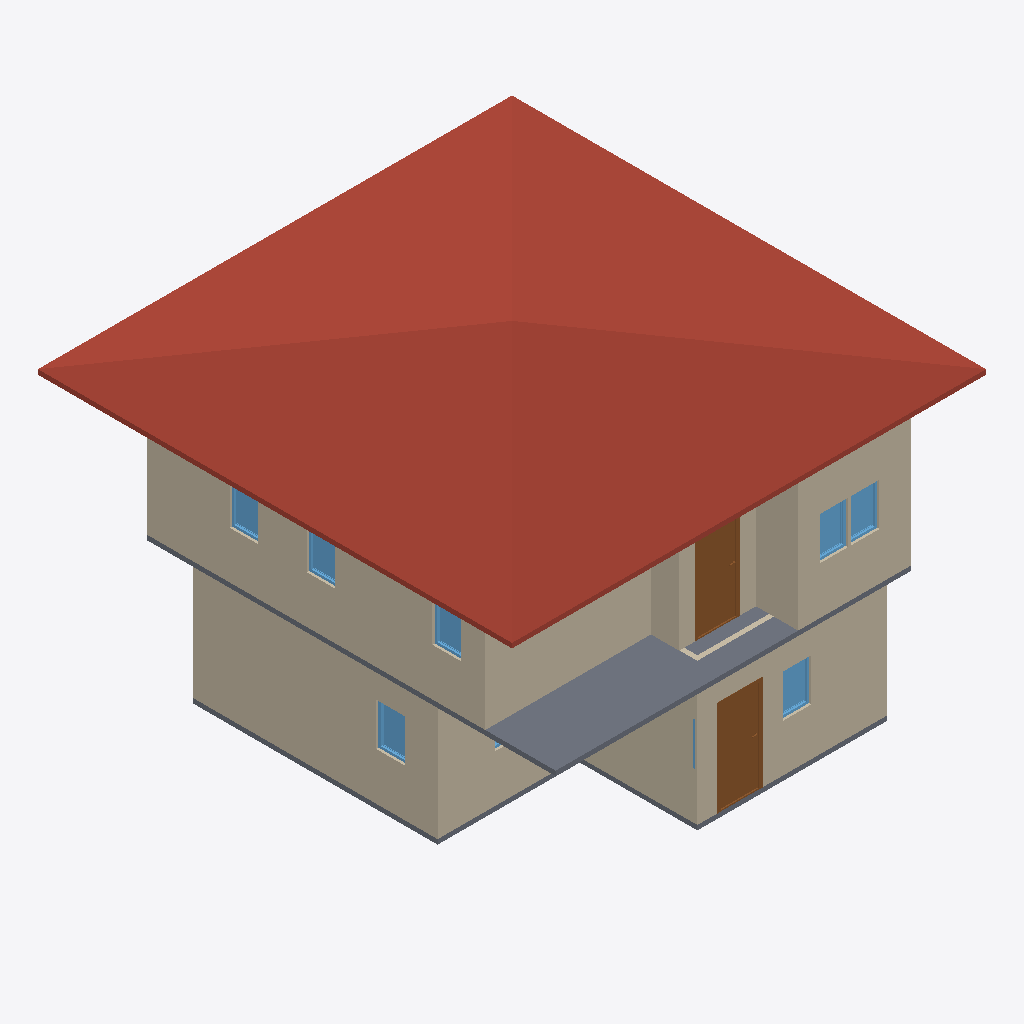
Isometric view of an IFC building model (IFC-SPF (STEP), schema IFC4, length unit metre), seen from the south-west, elements coloured by IFC class: 11 walls (beige), 8 windows (light blue), 3 slabs (grey), 2 doors (brown), 1 roof (red-brown).
Extent 10.0 m × 10.0 m × 7.0 m (x, y, z). Storeys (3): GF at 0.00 m; 2F at 3.00 m; roof at 6.00 m. Elements (56): 28 IfcWall, 15 IfcWindow, 9 IfcDoor, 3 IfcSlab, 1 IfcRoof.

HEADER;
FILE_DESCRIPTION(('ViewDefinition[DesignTransferView]'),'2;1');
FILE_NAME('s03-activity.ifc','2025-09-03T21:32:40+08:00',(''),(''),'IfcOpenShell 0.8.3-post1','Bonsai 0.8.3-post1','');
FILE_SCHEMA(('IFC4'));
ENDSEC;
DATA;
#1=IFCPROJECT('2dcNc35ufE$xFYwij2JG8D',$,'My Project',$,$,$,$,(#14,#26),#9);
#31=IFCSITE('3ekfyYEsTAl9UgJtuffpQy',$,'My Site',$,$,#54,$,$,$,$,$,$,$,$);
#37=IFCBUILDING('2fy3p75LfAMRcmdcgalLRu',$,'My Building',$,$,#60,$,$,$,$,$,$);
#43=IFCBUILDINGSTOREY('0i5kbwxM52fOdJcswJtOst',$,'GF',$,$,#66,$,$,$,$);
#67=IFCBUILDINGSTOREY('3bN9KC2zTBpxfkzzxjtZyX',$,'2F',$,$,#4211,$,$,$,$);
#4168=IFCBUILDINGSTOREY('3BuuUSoXPEXxdhlSp5u6K2',$,'roof',$,$,#4221,$,$,$,$);
#6529=IFCROOF('0FdcNfsv5CIh9ePe87rm17',$,'Roof',$,$,#6555,#6538,$,$);
#2591=IFCWALL('28X4hYfIb1y9TggA9A09pB',$,'Wall',$,$,#2602,#2597,$,$);
#4298=IFCWALL('2jXkqrorb1yhkvFNMx2hXz',$,'Wall',$,$,#4528,#4304,$,$);
#5141=IFCSLAB('35$5eTso50gwGkh_L1csWS',$,'Slab',$,$,#5148,#5155,$,$);
#2873=IFCWALL('33LDwmkMnCVQ6k0aOxLTPS',$,'Wall',$,$,#2884,#2879,$,$);
#4681=IFCWALL('1XLyw4fPDCkQ_f14yc2AMS',$,'Wall',$,$,#4873,#4687,$,$);
#4323=IFCWALL('1xCKxhAtL0ffQ5IQFVnak6',$,'Wall',$,$,#4560,#4329,$,$);
#2228=IFCWALL('2wXwKK1a19hQ8ZDPagtBuF',$,'Wall',$,$,#2239,#2234,$,$);
#2152=IFCWALL('1uCK1gYQb1AgWPD6YdmBHX',$,'Wall',$,$,#2163,#2158,$,$);
#4656=IFCWALL('2cBjENytXC4AafP37UQC0i',$,'Wall',$,$,#4841,#4662,$,$);
#2911=IFCDOOR('39Uwq4zDH1aulD_oWl_iuo',$,'Door',$,$,#2959,#2919,$,2.0,0.899999976158142,$,$,$);
#5499=IFCDOOR('2eIez2CZrEP84GROVnGtpU',$,'Door',$,$,#5563,#5508,$,2.0,0.899999976158142,$,$,$);
#1407=IFCSLAB('1PDsOe7Z15ahmHZQwlQGom',$,'Slab',$,$,#1415,#1422,$,$);
#4631=IFCWALL('0zMfOjRPzA68ytNBsrNRXL',$,'Wall',$,$,#4642,#4637,$,$);
#5118=IFCSLAB('00JhTdm3T7AetwFjPRjJfd',$,'Slab',$,$,#5126,#5133,$,$);
#5022=IFCWALL('0U5fPuerjDsx$IFJO9ri5B',$,'Wall',$,$,#5064,#5028,$,$);
#6648=IFCWINDOW('15zVQjAZP3kPRcOUzRQ8DV',$,'Window',$,$,#6696,#6656,$,0.899999976158142,0.600000023841858,$,$,$);
#6024=IFCWINDOW('3y$kEzf8f19RbOAXTqz0Et',$,'Window',$,$,#6088,#6033,$,0.899999976158142,0.600000023841858,$,$,$);
#6089=IFCWINDOW('2xvFj8hO1CdAv_g4VSYun7',$,'Window',$,$,#6137,#6097,$,0.899999976158142,0.600000023841858,$,$,$);
#2960=IFCWINDOW('24n4WCG5v5XgRT8YL62fvp',$,'Window',$,$,#3023,#2968,$,0.899999976158142,0.600000023841858,$,$,$);
#6203=IFCWINDOW('3Cg9q2mCr21PRch4mi7uN1',$,'Window',$,$,#6251,#6211,$,0.899999976158142,0.600000023841858,$,$,$);
#6252=IFCWINDOW('1WvLWNYGT1dh4I1Xh2EIrZ',$,'Window',$,$,#6300,#6260,$,0.899999976158142,0.600000023841858,$,$,$);
#6138=IFCWINDOW('0WKEzw$01FvB_RaVgk_jY$',$,'Window',$,$,#6202,#6147,$,0.899999976158142,0.600000023841858,$,$,$);
#1001=IFCWALL('2qaSC$8Zb0iBHnY5y5FG9n',$,'Wall',$,$,#1012,#1007,$,$);
#2103=IFCWINDOW('2sTZz4TKLCZeVm_bRRo_Jy',$,'Window',$,$,#2151,#2111,$,0.899999976158142,0.600000023841858,$,$,$);
ENDSEC;